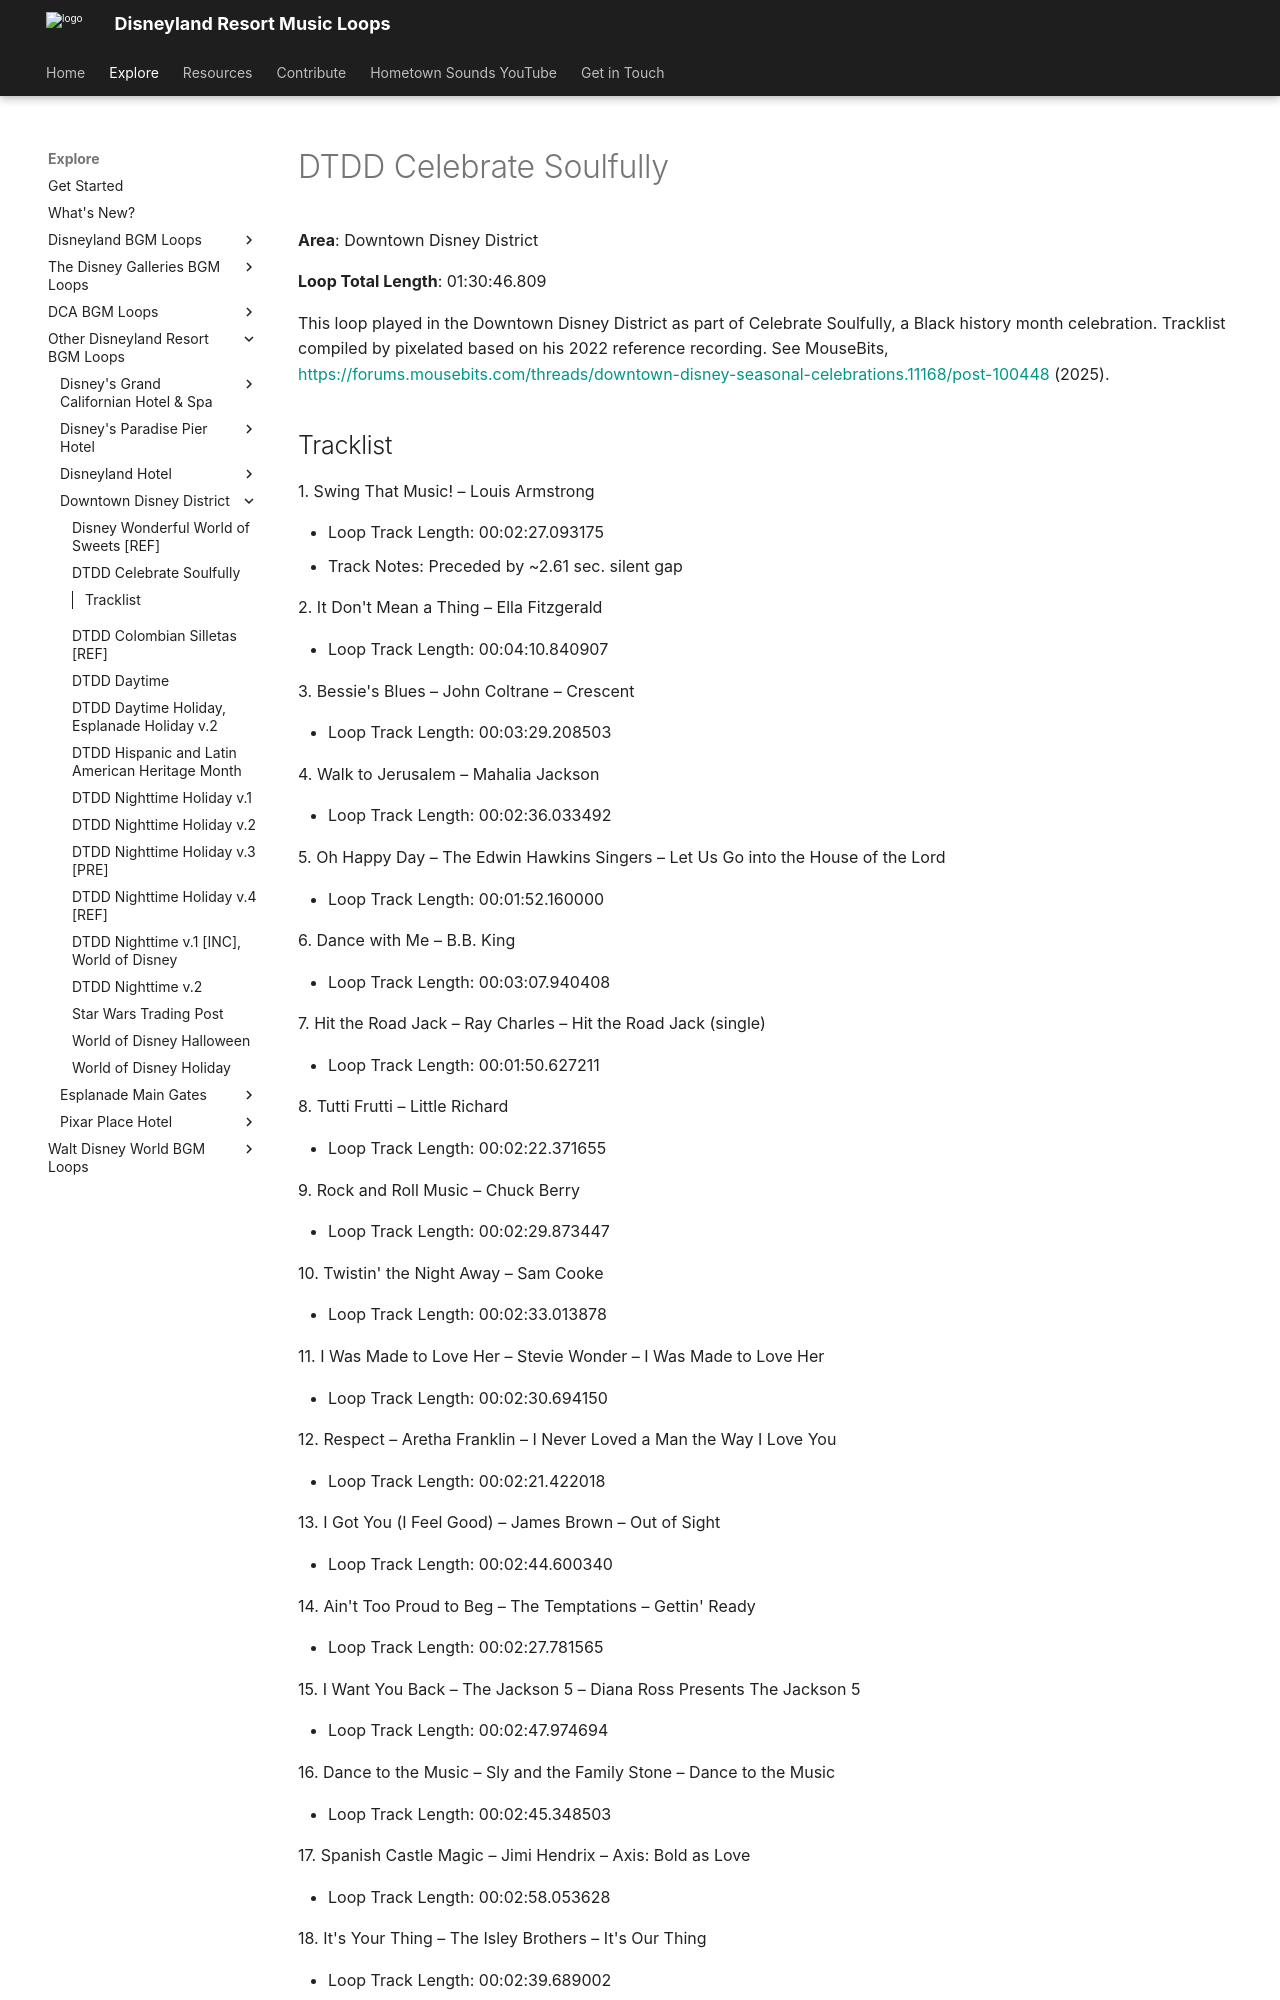

repository: SSrustworthy/DLRML-docs · page: explore/Other/Downtown Disney District/DTDD_Celebrate_Soulfully/index.html · generator: mkdocs

# DTDD Celebrate Soulfully

**Area**: Downtown Disney District

**Loop Total Length**: 01:30:46.809

This loop played in the Downtown Disney District as part of Celebrate Soulfully, a Black history month celebration. Tracklist compiled by pixelated based on his 2022 reference recording. See MouseBits, [https://forums.mousebits.com/threads/downtown-disney-seasonal-celebrations.11168/post-100448](https://forums.mousebits.com/threads/downtown-disney-seasonal-celebrations.11168/post-100448) (2025).
